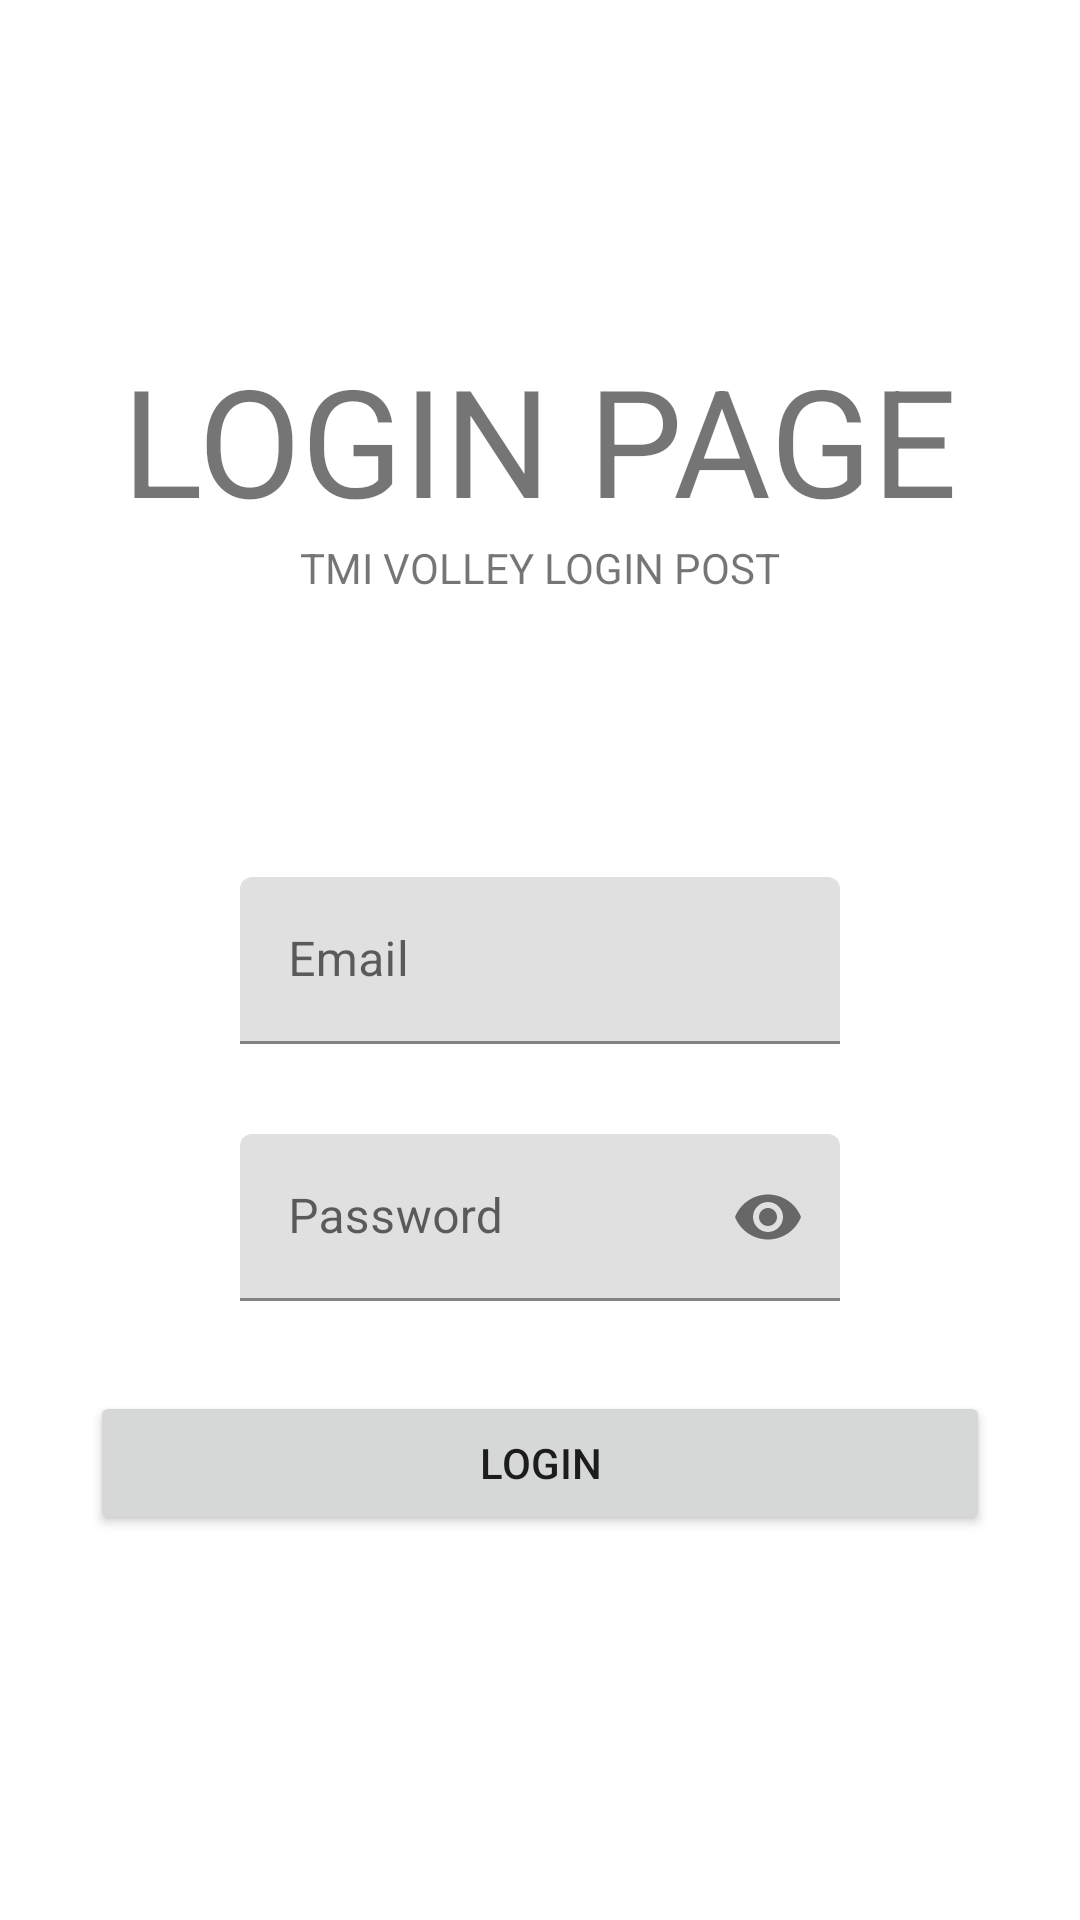

Layout XML and referenced resources for this Android screen:
<!-- AndroidManifest.xml: application theme Theme.EComTransactionApp -->
<!-- res/layout/activity_main.xml -->
<?xml version="1.0" encoding="utf-8"?>
<androidx.constraintlayout.widget.ConstraintLayout xmlns:android="http://schemas.android.com/apk/res/android"
    xmlns:app="http://schemas.android.com/apk/res-auto"
    xmlns:tools="http://schemas.android.com/tools"
    android:layout_width="match_parent"
    android:layout_height="match_parent"
    tools:context=".MainActivity">

    <TextView
        android:id="@+id/login_header_title"
        android:layout_width="wrap_content"
        android:layout_height="wrap_content"
        android:text="@string/login_page"
        android:textSize="50sp"
        app:layout_constraintBottom_toTopOf="@+id/emailInputLayout"
        app:layout_constraintLeft_toLeftOf="parent"
        app:layout_constraintRight_toRightOf="parent"
        app:layout_constraintTop_toTopOf="parent" />

    <TextView
        android:id="@+id/login_header2"
        android:layout_width="wrap_content"
        android:layout_height="wrap_content"
        android:text="@string/login_header"
        app:layout_constraintLeft_toLeftOf="parent"
        app:layout_constraintRight_toRightOf="parent"
        app:layout_constraintTop_toBottomOf="@id/login_header_title" />

    <com.google.android.material.textfield.TextInputLayout
        android:id="@+id/emailInputLayout"
        android:layout_width="match_parent"
        android:layout_height="wrap_content"
        android:layout_marginStart="80dp"
        android:layout_marginEnd="80dp"
        app:layout_constraintLeft_toLeftOf="parent"
        app:layout_constraintRight_toRightOf="parent"
        app:layout_constraintTop_toTopOf="parent"
        app:layout_constraintBottom_toBottomOf="parent">
        <com.google.android.material.textfield.TextInputEditText
            android:id="@+id/emailInputEdit"

            android:hint="@string/email"
            android:layout_width="match_parent"
            android:layout_height="wrap_content"/>
    </com.google.android.material.textfield.TextInputLayout>

    <com.google.android.material.textfield.TextInputLayout
        android:id="@+id/passwordInputLayout"
        android:layout_width="match_parent"
        android:layout_height="wrap_content"
        android:layout_marginTop="30dp"
        android:layout_marginStart="80dp"
        android:layout_marginEnd="80dp"
        app:passwordToggleEnabled="true"
        app:layout_constraintLeft_toLeftOf="parent"
        app:layout_constraintRight_toRightOf="parent"
        app:layout_constraintTop_toBottomOf="@id/emailInputLayout" >
        <com.google.android.material.textfield.TextInputEditText
            android:id="@+id/passwordInputEdit"

            android:hint="@string/password"
            android:inputType="textPassword"
            android:layout_width="match_parent"
            android:layout_height="wrap_content"/>
    </com.google.android.material.textfield.TextInputLayout>

    <Button
        android:id="@+id/loginButton"
        android:layout_width="300dp"
        android:layout_height="wrap_content"
        android:layout_marginTop="30dp"
        android:text="@string/login"
        app:layout_constraintLeft_toLeftOf="parent"
        app:layout_constraintRight_toRightOf="parent"
        app:layout_constraintTop_toBottomOf="@id/passwordInputLayout"/>

</androidx.constraintlayout.widget.ConstraintLayout>
<!-- resources referenced by this layout -->
<resources>
  <string name="email">Email</string>
  <string name="login">Login</string>
  <string name="login_header">TMI VOLLEY LOGIN POST</string>
  <string name="login_page">LOGIN PAGE</string>
  <string name="password">Password</string>
  <style name="Theme.EComTransactionApp" parent="Theme.MaterialComponents.DayNight.DarkActionBar">
          
          <item name="colorPrimary">@color/purple_500</item>
          <item name="colorPrimaryVariant">@color/purple_700</item>
          <item name="colorOnPrimary">@color/white</item>
          
          <item name="colorSecondary">@color/teal_200</item>
          <item name="colorSecondaryVariant">@color/teal_700</item>
          <item name="colorOnSecondary">@color/black</item>
          
          <item name="android:statusBarColor" tools:targetApi="l">?attr/colorPrimaryVariant</item>
          
      </style>
  <color name="purple_500">#FF6200EE</color>
  <color name="purple_700">#FF3700B3</color>
  <color name="white">#FFFFFFFF</color>
  <color name="teal_200">#FF03DAC5</color>
  <color name="teal_700">#FF018786</color>
  <color name="black">#FF000000</color>
</resources>
